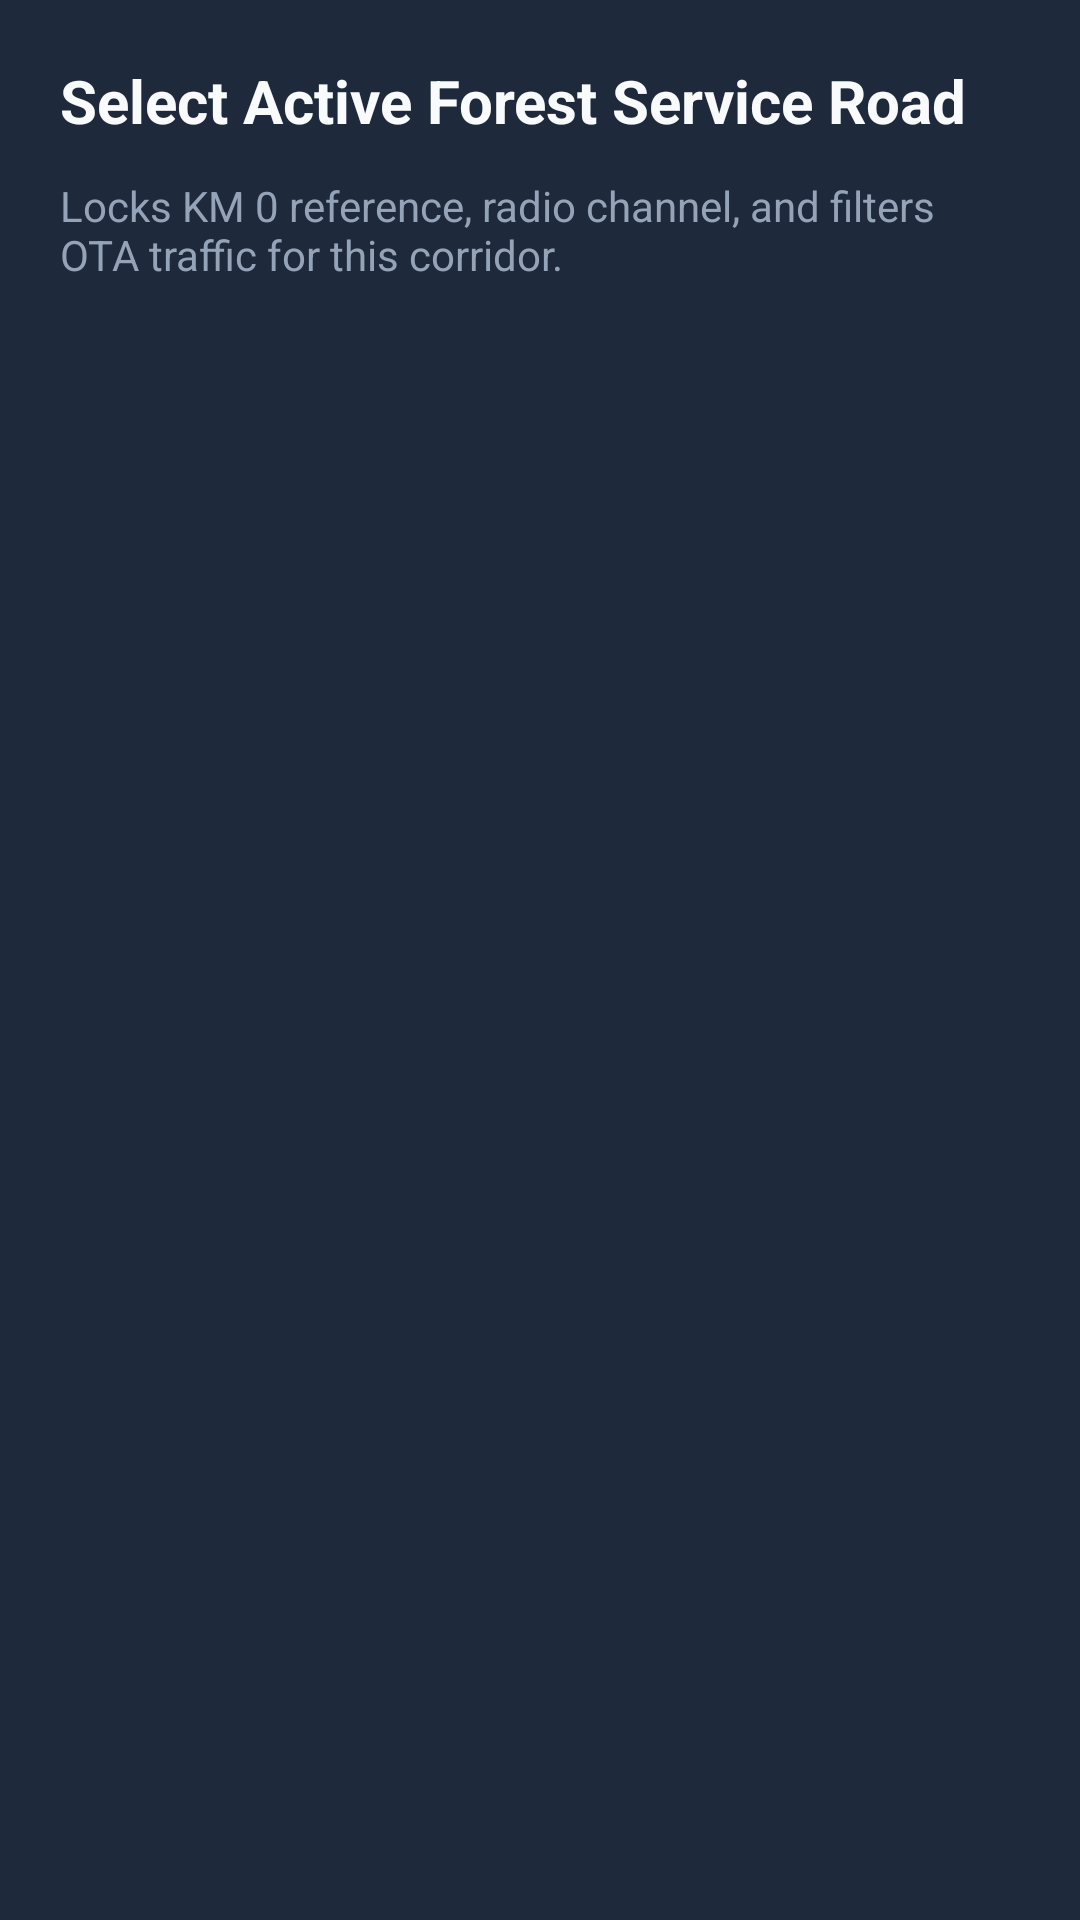

Here is an Android app screen rendered from its layout file. Give the layout XML and the strings, colors and styles it references.
<!-- AndroidManifest.xml: application theme Theme.RadioPoint -->
<!-- res/layout/dialog_road_select.xml -->
<?xml version="1.0" encoding="utf-8"?>
<LinearLayout xmlns:android="http://schemas.android.com/apk/res/android"
    xmlns:app="http://schemas.android.com/apk/res-auto"
    android:layout_width="match_parent"
    android:layout_height="wrap_content"
    android:background="#1E293B"
    android:orientation="vertical"
    android:padding="20dp">

    <TextView
        android:layout_width="match_parent"
        android:layout_height="wrap_content"
        android:text="Select Active Forest Service Road"
        android:textColor="#F8FAFC"
        android:textSize="20sp"
        android:textStyle="bold"
        android:paddingBottom="12dp" />

    <TextView
        android:layout_width="match_parent"
        android:layout_height="wrap_content"
        android:text="Locks KM 0 reference, radio channel, and filters OTA traffic for this corridor."
        android:textColor="#94A3B8"
        android:textSize="14sp"
        android:paddingBottom="16dp" />

    <androidx.recyclerview.widget.RecyclerView
        android:id="@+id/recyclerRoads"
        android:layout_width="match_parent"
        android:layout_height="wrap_content"
        android:maxHeight="360dp" />

</LinearLayout>
<!-- resources referenced by this layout -->
<resources>
  <style name="Theme.RadioPoint" parent="Theme.MaterialComponents.DayNight.NoActionBar">
          
          <item name="colorPrimary">@color/ptt_chirp_red</item>
          <item name="colorPrimaryVariant">@color/ptt_chirp_active</item>
          <item name="colorOnPrimary">@color/text_primary</item>
          
          
          <item name="colorSecondary">@color/btn_pullout_blue</item>
          <item name="colorSecondaryVariant">@color/btn_pullout_blue</item>
          <item name="colorOnSecondary">@color/text_primary</item>
          
          
          <item name="android:statusBarColor">@color/bg_main</item>
          <item name="android:windowBackground">@color/bg_main</item>
          <item name="android:navigationBarColor">@color/bg_main</item>
      </style>
  <color name="ptt_chirp_red">#DC2626</color>
  <color name="ptt_chirp_active">#991B1B</color>
  <color name="text_primary">#F8FAFC</color>
  <color name="btn_pullout_blue">#0284C7</color>
  <color name="bg_main">#0F172A</color>
</resources>
